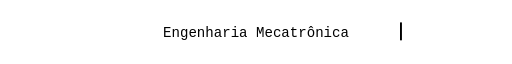
t = 0.00 s
t = 0.09 s: frame unchanged from t = 0.00 s, image omitted
t = 0.27 s: frame unchanged from t = 0.00 s, image omitted
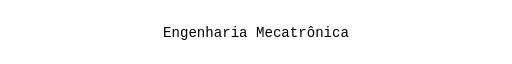
t = 0.37 s
t = 0.58 s: frame unchanged from t = 0.37 s, image omitted
t = 0.69 s: frame unchanged from t = 0.37 s, image omitted

The animated SVG that drew these frames (rendered in a browser with its animation timeline set to each time). Animation: 1 CSS @keyframes rule; one cycle of 0.80 s, repeats indefinitely.

<svg width="800" height="80" viewBox="0 0 800 80" xmlns="http://www.w3.org/2000/svg">
  <rect width="800" height="80" fill="white"/>

  <style>
    .text {
      font-family: monospace;
      font-size: 22px;
      font-weight: 500;
      fill: black;
    }

    .cursor {
      fill: black;
      animation: blink 0.8s infinite;
    }

    @keyframes blink {
      0%, 45% { opacity: 1; }
      46%, 100% { opacity: 0; }
    }
  </style>

  <text x="400" y="48" text-anchor="middle" class="text">
    Engenharia Mecatrônica
  </text>

  <rect x="625" y="25" width="3" height="28" class="cursor"/>
</svg>
